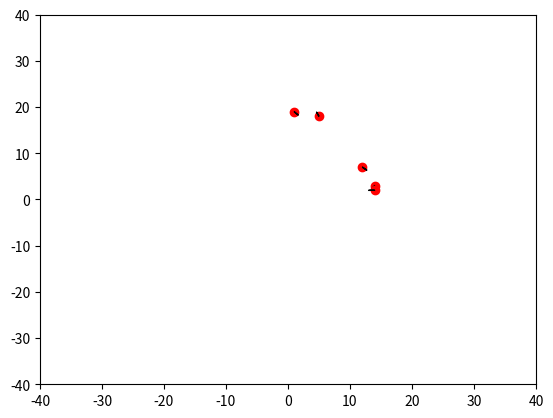

This figure's Python source: (Note: this script raises an exception after producing the figure.)
import math
import random
import copy
import matplotlib.pyplot as plt

def ap(robots_distance, robots_bearing):
	# both are lists containing bearing and distance of robots of all robots wrt to one robot
	index = 0
	sum_fx = 0
	sum_fy = 0
	vx = 0 # full friction
	vy = 0

	for index in range(len(robots_bearing)): # For all neighbours do
		theta = robots_bearing[index]
		r = robots_distance[index]

		if (r > 1.5*R): # if robot is too far ignore it
			F = 0
		else:
			F = G / r*r
			if (F > F_max):
				F = F_max
			if (r < R):
				F = -F # repulsive force

		fx = F * math.cos(theta)
		fy = F * math.sin(theta)
		sum_fx += fx
		sum_fy += fy

	delta_vx = delta_T * sum_fx
	delta_vy = delta_T * sum_fy

	vx += delta_vx
	vy += delta_vy

	delta_x = delta_T * vx
	delta_y = delta_T * vy

	distance = math.sqrt(delta_vx*delta_vx + delta_vy*delta_vy)
	turn = math.atan2(delta_y, delta_x)
	# check if we require this
	if (delta_x < 0):
		turn += math.pi

	return distance, turn

def begin(num_agents):
	robot_pos = []
	robot_angle = []

	for i in range(num_agents):
		pos_x = random.randint(0, grid_size-1)
		pos_y = random.randint(0, grid_size-1)
		# can also do -pi to pi
		angle = random.uniform(-math.pi, math.pi)
		robot_pos.append([pos_x, pos_y])
		robot_angle.append(angle)

	return robot_pos, robot_angle

def get_distance(pos1, pos2):
	return math.sqrt((pos1[0] - pos2[0])**2 + (pos1[1] - pos2[1])**2)

def get_angle(pos1, pos2):
	return math.atan2((pos2[1] - pos1[1]), (pos2[0] - pos1[0]))

def plot(pos, ang):
	for i in range(len(pos)):
		plt.scatter(x=pos[i][0], y=pos[i][1], c='r')
		plt.arrow(x=pos[i][0], y=pos[i][1], dx=math.cos(ang[i]) , dy=math.sin(ang[i]))
	plt.xlim(-40, 40)
	plt.ylim(-40, 40)
	plt.savefig('./results/physicomimetics_model/' + str(count) + '.jpg')
	plt.close()

if (__name__ == '__main__'):
	R = 20
	G = 270
	F_max = 1
	delta_T = 0.1
	grid_size = 20
	n_agents = 5
	count = 0

	robot_positions, robot_angles = begin(n_agents)

	while (True):

		print ('Positions = ')
		print (robot_positions)
		print ('Angles = ')
		print (robot_angles)
		print ('============================================')
		print ('\n')

		plot(robot_positions, robot_angles)

		robot_positions_temp = []
		robot_angles_temp = []

		for i in range(n_agents): # for all agents
			pos_1 = robot_positions[i]
			angle_1 = robot_angles[i]
			
			distances = []
			bearings = []

			for j in range(n_agents): # finding distance and bearing from all agents
				if (i != j):
					pos_2 = robot_positions[j]
					angle_2 = robot_angles[j]
							
					dis = get_distance(pos_1, pos_2)
					ang = get_angle(pos_1, pos_2)

					distances.append(dis)
					bearings.append(ang)

			dis, turn = ap(distances, bearings)

			pos_1_new = copy.copy(pos_1)
			angle_1_new = copy.copy(angle_1)

			pos_1_new[0] += dis * math.cos(turn)
			pos_1_new[1] += dis * math.sin(turn)
			angle_1_new += turn

			robot_positions_temp.append(pos_1_new)
			robot_angles_temp.append(angle_1_new)

		robot_positions = copy.copy(robot_positions_temp)
		robot_angles = copy.copy(robot_angles_temp)

		count += 1

		if (count == 20):
			break

		# print ('Positions = ')
		# print (robot_positions)
		# print ('Angles = ')
		# print (robot_angles)
		# print ('============================================')
		# print ('\n')











